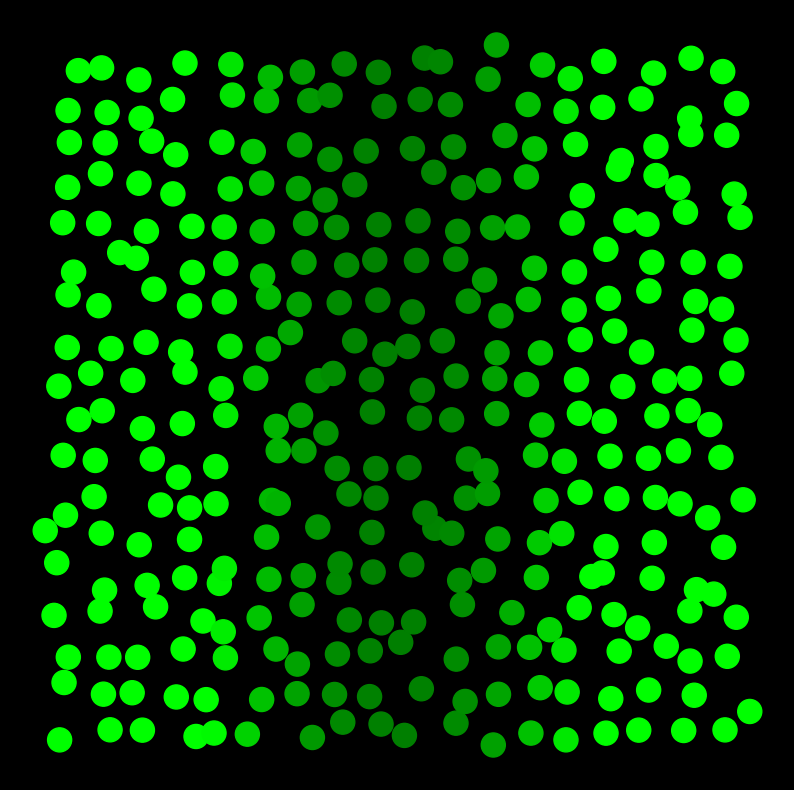

This chart was generated by the following Python code: (Note: this script raises an exception after producing the figure.)
import math
import matplotlib.pyplot as plt
import random

import numpy as np
from matplotlib import colors


def sigma(x):
    return (1 + math.tanh(2 * x)) / 2


def included_angel(v1, v2):
    v1_norm2 = math.sqrt(v1[0]**2 + v1[1]**2)
    v2_norm2 = math.sqrt(v2[0]**2 + v2[1]**2)
    dot_product = v1[0]*v2[0] + v1[1]*v2[1]
    return np.arccos(dot_product / (v1_norm2 * v2_norm2))


def signaling_gradient(position, time):
    gaussian_profile = S_0 * sigma(1 - time / Taug) * (math.exp((-position * position) / (2 * L * L)) + math.exp(
        (-(1 - position) * (1 - position)) / (2 * L * L)))
    narrower_profile = N_0 * sigma(time / Taug - 1) * (math.exp((-position * position) / (2 * l * l)) + math.exp(
        (-(1 - position) * (1 - position)) / (2 * l * l)))
    result = gaussian_profile + narrower_profile
    return result


def signal_to_cell(target, area):
    total_contribute = 0
    target_x = target.xindex
    target_y = target.yindex
    surrounding_cell_1 = []
    for sur_row in range(target_y-1, target_y+2):
        for sur_col in range(target_x-1, target_x+2):
            if sur_row < 0 or sur_col < 0 or sur_row >= len(area) or sur_col >= len(area[sur_row]):
                continue
            if target.xindex == area[sur_row][sur_col].xindex and target.yindex == area[sur_row][sur_col].yindex:
                continue
            surrounding_cell_1.append(area[sur_row][sur_col])
    angle_list = np.array([0.]*len(surrounding_cell_1))
    for cell_index in range(len(surrounding_cell_1)):
        angle_list[cell_index] = included_angel([surrounding_cell_1[cell_index].xposition - target.xposition, surrounding_cell_1[cell_index].yposition - target.yposition],
                                  [surrounding_cell_1[(cell_index+1)%len(surrounding_cell_1)].xposition - target.xposition, surrounding_cell_1[(cell_index+1)%len(surrounding_cell_1)].yposition - target.yposition])
    angle_list = angle_list / angle_list.sum()

    for cell_index in range(len(surrounding_cell_1)):
        angle = (angle_list[cell_index-1] + angle_list[(cell_index+1)%len(angle_list)])/2
        distance = math.sqrt(
            (target.xposition - surrounding_cell_1[cell_index].xposition) * (target.xposition - surrounding_cell_1[cell_index].xposition) +
            (target.yposition - surrounding_cell_1[cell_index].yposition) * (target.yposition - surrounding_cell_1[cell_index].yposition))
        contribute = math.exp(-(distance/math.exp(angle))**2 / (2 * l_1 * l_1))
        signal = surrounding_cell_1[cell_index].signal_output()
        total_contribute += signal * contribute

    surrounding_cell_2 = []
    for sur_row in range(target_y-2, target_y+3):
        for sur_col in range(target_x-2, target_x+3):
            if sur_row < 0 or sur_col < 0 or sur_row >= len(area) or sur_col >= len(area[sur_row]):
                continue
            if abs(target.xindex - area[sur_row][sur_col].xindex) < 2 and abs(target.yindex - area[sur_row][sur_col].yindex) < 2:
                continue
            surrounding_cell_2.append(area[sur_row][sur_col])

    for cell_index in range(len(surrounding_cell_2)):
            distance = math.sqrt(
                (target.xposition - surrounding_cell_2[cell_index].xposition) * (
                            target.xposition - surrounding_cell_2[cell_index].xposition) +
                (target.yposition - surrounding_cell_2[cell_index].yposition) * (
                            target.yposition - surrounding_cell_2[cell_index].yposition))
            contribute = math.exp(-(distance/math.exp(1/len(surrounding_cell_2)))**2 / (2 * l_2 * l_2))
            signal = surrounding_cell_2[cell_index].signal_output()
            total_contribute += signal * contribute

    return total_contribute


class Cell:
    def __init__(self, startstate, xposition, yposition, xindex, yindex):
        self.state = startstate
        self.xposition = xposition
        self.yposition = yposition
        self.xindex = xindex
        self.yindex = yindex
        self.signal_receive = 0

    def receive(self, t, neighboringinput):
        x = self.xposition
        signal = signaling_gradient(x, t) + neighboringinput
        self.signal_receive = signal

    def signal_output(self):
        state = self.state
        ligand_level = state
        ligand_activity = A0 + 3 * (state * state * state) / (2 + state * state) * A1
        return ligand_level * ligand_activity

    def dynamics(self, interval):
        u = self.state
        s = self.signal_receive
        state_change = ((sigma(2 * (u - s)) - u + random.gauss(0, 2 * D * Tau**2))/Tau) * interval
        self.state = state_change + u


Tau = 0.5
Taug = 1
S_0 = 2
N_0 = 2
L = 0.2
width = 18
height = 18
N = width * height
lamda = math.sqrt(1 / N)
l = 1.75 * lamda
l_1 = l # for surrounding cell 1
l_2 = 2*l # for surrounding cell 2
A0 = 0.05
A1 = 1 - A0
z = 0.2
D = 5 * (10 ** (-5))

back = []
for i in range(height):
    row = []
    for j in range(width):
        x = (j + 0.5) / width
        x += z * (1 / width) * random.gauss(0, 1)
        y = (i + 0.5) / height
        y += z * (1 / height) * random.gauss(0, 1)
        row.append(Cell(0, x, y, j, i))
    back.append(row)

developtime = 10.0
step = 0.1
timelist = np.arange(0.0, developtime, step)

tlist = np.arange(0.0, developtime, 0.1)

color_band_1 = colors.LinearSegmentedColormap.from_list('mylist_1', ["darkgreen", "lime"], N=800)
color_band_2 = colors.LinearSegmentedColormap.from_list('mylist_2', ["red", "magenta"], N=800)

for t in timelist:
    xlist = []
    ylist = []
    valuelist = []
    state_list = []
    for row in back:
        for cell in row:
            signal = signal_to_cell(cell, back)
            cell.receive(t, signal)

            if cell.state < 0.3:
                color = color_band_1(cell.signal_receive)
            else:
                color = color_band_2(cell.state)
            valuelist.append(color)

    for row in back:
        for cell in row:
            cell.dynamics(step)
            xlist.append(cell.xposition)
            ylist.append(cell.yposition)
            state_list.append(cell.state)

    if t in tlist:
        ax = plt.figure(facecolor='k')
        plt.axis("off")
        ax.set_figwidth(10)
        ax.set_figheight(10)
        plt.scatter(xlist, ylist, c=valuelist, s=300)
        plt.savefig('tissue_size/324/' + str(round(t, 2)) + '.png')
        plt.cla()



